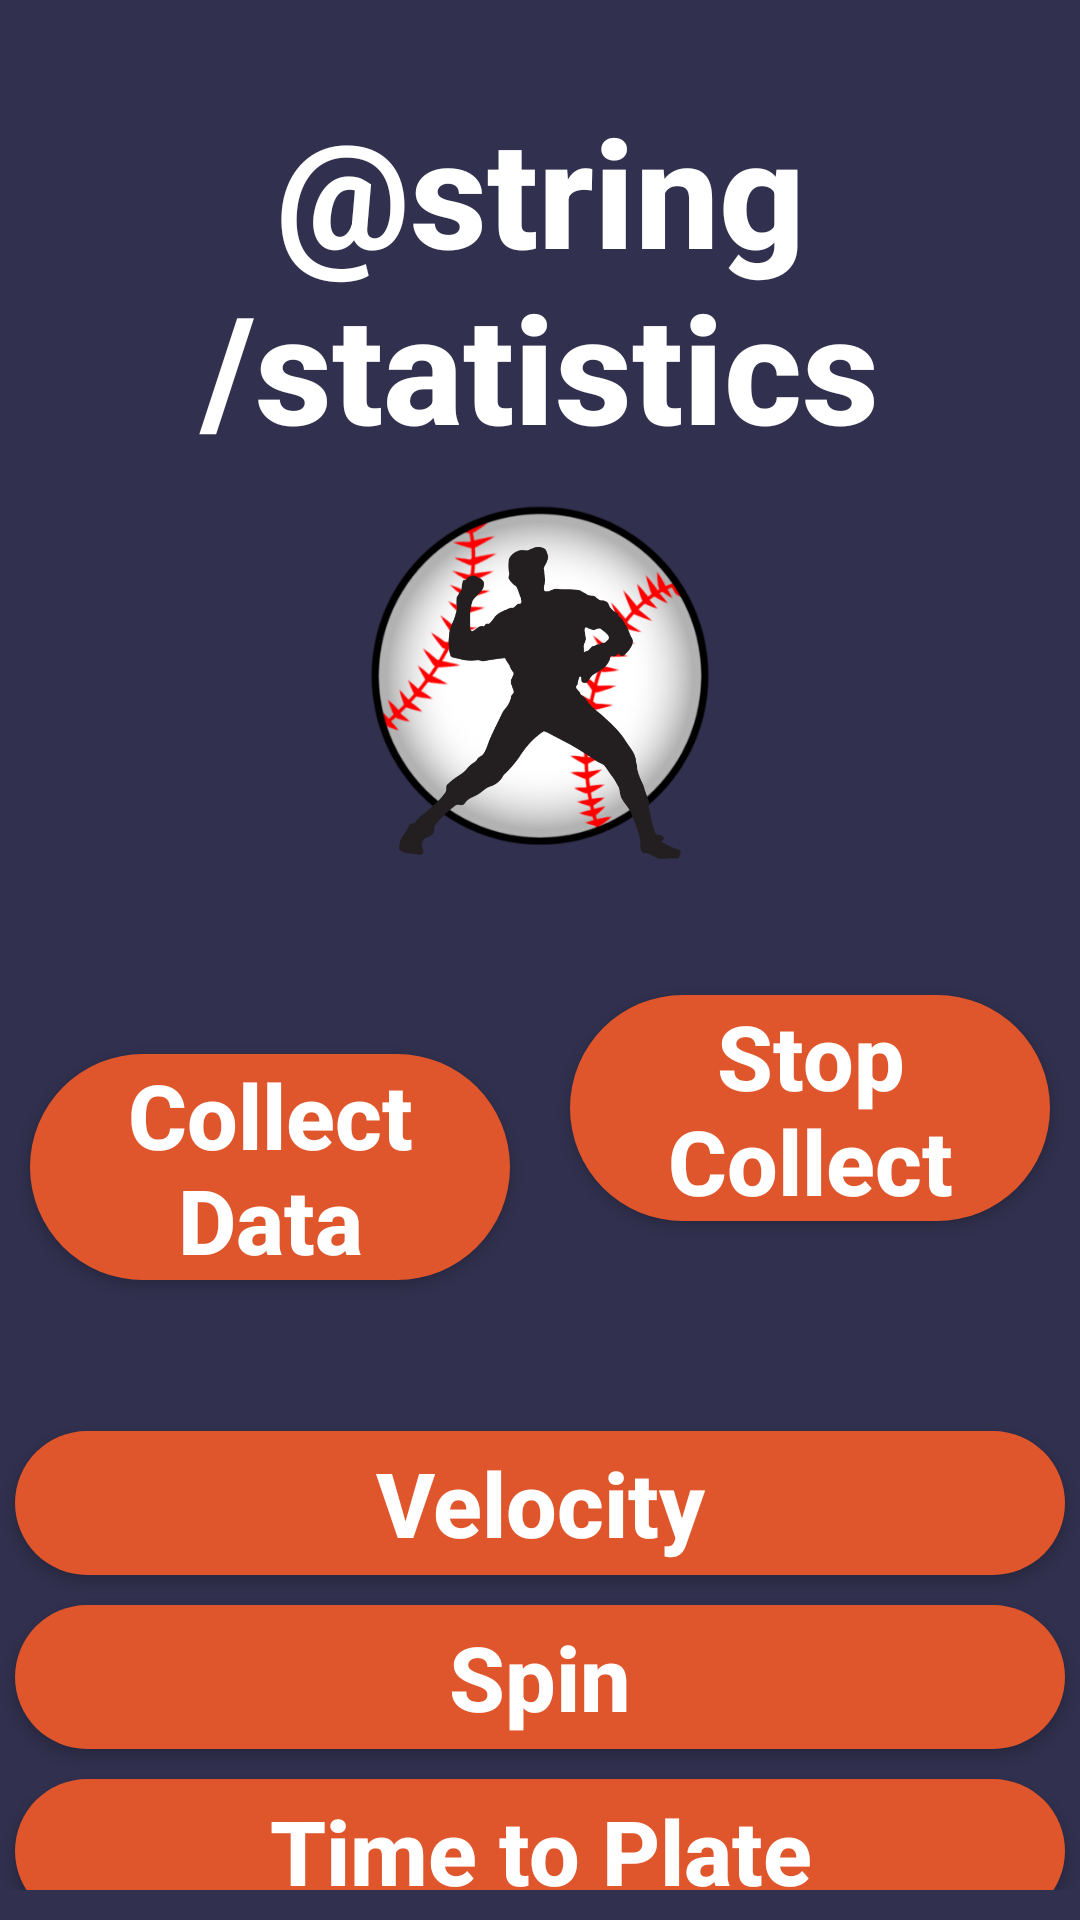

This screen was rendered from an Android layout file. Write that file and the resources it references.
<!-- AndroidManifest.xml: application theme Theme.PitchPerfect -->
<!-- res/layout/activity_second.xml -->
<?xml version="1.0" encoding="utf-8"?>
<LinearLayout
    xmlns:android="http://schemas.android.com/apk/res/android"
    xmlns:app="http://schemas.android.com/apk/res-auto"
    xmlns:tools="http://schemas.android.com/tools"
    android:layout_width="match_parent"
    android:layout_height="match_parent"
    android:background="@color/Purple_BG"
    android:orientation="vertical"
    android:paddingTop="10dp"
    android:paddingBottom="10dp"
    tools:context=".SecondActivity">

    <TextView
        android:layout_width="wrap_content"
        android:layout_height="wrap_content"
        android:layout_gravity="center_horizontal"
        android:fontFamily="sans-serif-medium"
        android:text="@string/statistics"
        android:textAlignment="center"
        android:textAllCaps="false"
        android:textColor="#FFFF"
        android:textSize="50sp"
        android:textStyle="bold"
        android:translationY="20dp"
        android:typeface="serif" />


    <ImageButton
        android:layout_width="wrap_content"
        android:layout_height="wrap_content"
        android:layout_gravity="center_horizontal"
        android:contentDescription="TODO"
        android:background="@color/Purple_BG"
        android:scaleType="fitCenter"
        android:scaleX="1"
        android:scaleY="1"
        android:src="@drawable/group_29"
        android:translationY="30dp"
        android:onClick="openMainActivity"/>

    <Button
        android:id="@+id/collectThrow"
        android:layout_width="160dp"
        android:layout_height="wrap_content"
        android:layout_gravity="center_horizontal"
        android:fontFamily="sans-serif-medium"
        android:background="@drawable/roundshapebtn"
        android:text="Collect Data"
        android:textAlignment="center"
        android:textAllCaps="false"
        android:textColor="#FFFF"
        app:backgroundTint="#E0562C"
        android:textSize="30sp"
        android:textStyle="bold"
        android:translationY="95dp"
        android:translationX="-90dp"
        android:typeface="serif" />
    <Button
        android:id="@+id/stopCollect"
        android:layout_width="160dp"
        android:layout_height="wrap_content"
        android:layout_gravity="center_horizontal"
        android:fontFamily="sans-serif-medium"
        android:background="@drawable/roundshapebtn"
        android:text="Stop Collect"
        android:textAlignment="center"
        android:textAllCaps="false"
        android:textColor="#FFFF"
        app:backgroundTint="#E0562C"
        android:textSize="30sp"
        android:textStyle="bold"
        android:translationY="0dp"
        android:translationX="90dp"
        android:typeface="serif" />

    <Button
        android:id="@+id/veloc"
        android:layout_width="350dp"
        android:layout_height="wrap_content"
        android:layout_gravity="center_horizontal"
        android:fontFamily="sans-serif-medium"
        android:background="@drawable/roundshapebtn"
        android:text="Velocity"
        app:backgroundTint="#E0562C"
        android:textAlignment="center"
        android:textAllCaps="false"
        android:textColor="#FFFF"
        android:textSize="30sp"
        android:textStyle="bold"
        android:translationY="70dp"
        android:typeface="serif" />
    <Button
        android:id="@+id/spin"
        android:layout_width="350dp"
        android:layout_height="wrap_content"
        android:layout_gravity="center_horizontal"
        android:fontFamily="sans-serif-medium"
        android:background="@drawable/roundshapebtn"
        android:text="Spin"
        app:backgroundTint="#E0562C"
        android:textAlignment="center"
        android:textAllCaps="false"
        android:textColor="#FFFF"
        android:textSize="30sp"
        android:textStyle="bold"
        android:translationY="80dp"
        android:typeface="serif" />
    <Button
        android:id="@+id/time"
        android:layout_width="350dp"
        android:layout_height="wrap_content"
        android:layout_gravity="center_horizontal"
        android:fontFamily="sans-serif-medium"
        android:background="@drawable/roundshapebtn"
        android:text="Time to Plate"
        app:backgroundTint="#E0562C"
        android:textAlignment="center"
        android:textAllCaps="false"
        android:textColor="#FFFF"
        android:textSize="30sp"
        android:textStyle="bold"
        android:translationY="90dp"
        android:typeface="serif" />

</LinearLayout>
<!-- resources referenced by this layout -->
<resources>
  <color name="Purple_BG">#31314F</color>
  <!-- drawable group_29: png bitmap (drawable-hdpi, 26633 bytes) -->
  <!-- drawable roundshapebtn (drawable) -->
  <?xml version="1.0" encoding="utf-8"?>
      <shape xmlns:android="http://schemas.android.com/apk/res/android" android:shape="rectangle" android:padding="10dp">
          <solid android:color="@color/Button_color"/> 
          <corners
              android:bottomRightRadius="40dp"
              android:bottomLeftRadius="40dp"
              android:topLeftRadius="40dp"
              android:topRightRadius="40dp"
              />
      </shape>
  <style name="Theme.PitchPerfect" parent="Theme.MaterialComponents.DayNight.DarkActionBar">
          
          <item name="colorPrimary">@color/purple_500</item>
          <item name="colorPrimaryVariant">@color/purple_700</item>
          <item name="colorOnPrimary">@color/white</item>
          
          <item name="colorSecondary">@color/teal_200</item>
          <item name="colorSecondaryVariant">@color/teal_700</item>
          <item name="colorOnSecondary">@color/black</item>
          
          <item name="android:statusBarColor" tools:targetApi="l">?attr/colorPrimaryVariant</item>
          
      </style>
  <color name="Button_color">#E0562C</color>
  <color name="purple_500">#FF6200EE</color>
  <color name="purple_700">#FF3700B3</color>
  <color name="white">#FFFFFFFF</color>
  <color name="teal_200">#FF03DAC5</color>
  <color name="teal_700">#FF018786</color>
  <color name="black">#FF000000</color>
</resources>
